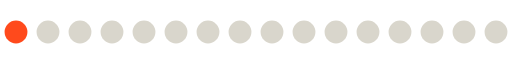
t = 0.00 s
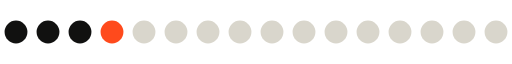
t = 0.39 s
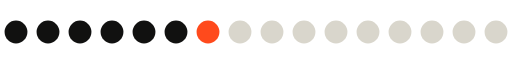
t = 0.81 s
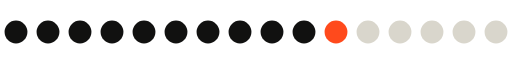
t = 1.20 s
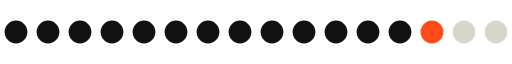
t = 1.59 s
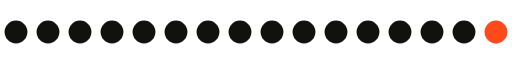
t = 1.95 s

The animated SVG that drew these frames (rendered in a browser with its animation timeline set to each time). Animation: 16 CSS @keyframes rules; one cycle of 2.40 s, repeats indefinitely.

<svg xmlns="http://www.w3.org/2000/svg" viewBox="0 0 224 14" width="448" height="28"><title>0X00 progress</title><style>circle{animation:2.40s steps(1,end) infinite}@keyframes p0{0%{fill:#D9D6CC}0.000%{fill:#FF4A1C}5.000%,100%{fill:#111110}}.p0{animation-name:p0}@keyframes p1{0%{fill:#D9D6CC}5.000%{fill:#FF4A1C}10.000%,100%{fill:#111110}}.p1{animation-name:p1}@keyframes p2{0%{fill:#D9D6CC}10.000%{fill:#FF4A1C}15.000%,100%{fill:#111110}}.p2{animation-name:p2}@keyframes p3{0%{fill:#D9D6CC}15.000%{fill:#FF4A1C}20.000%,100%{fill:#111110}}.p3{animation-name:p3}@keyframes p4{0%{fill:#D9D6CC}20.000%{fill:#FF4A1C}25.000%,100%{fill:#111110}}.p4{animation-name:p4}@keyframes p5{0%{fill:#D9D6CC}25.000%{fill:#FF4A1C}30.000%,100%{fill:#111110}}.p5{animation-name:p5}@keyframes p6{0%{fill:#D9D6CC}30.000%{fill:#FF4A1C}35.000%,100%{fill:#111110}}.p6{animation-name:p6}@keyframes p7{0%{fill:#D9D6CC}35.000%{fill:#FF4A1C}40.000%,100%{fill:#111110}}.p7{animation-name:p7}@keyframes p8{0%{fill:#D9D6CC}40.000%{fill:#FF4A1C}45.000%,100%{fill:#111110}}.p8{animation-name:p8}@keyframes p9{0%{fill:#D9D6CC}45.000%{fill:#FF4A1C}50.000%,100%{fill:#111110}}.p9{animation-name:p9}@keyframes p10{0%{fill:#D9D6CC}50.000%{fill:#FF4A1C}55.000%,100%{fill:#111110}}.p10{animation-name:p10}@keyframes p11{0%{fill:#D9D6CC}55.000%{fill:#FF4A1C}60.000%,100%{fill:#111110}}.p11{animation-name:p11}@keyframes p12{0%{fill:#D9D6CC}60.000%{fill:#FF4A1C}65.000%,100%{fill:#111110}}.p12{animation-name:p12}@keyframes p13{0%{fill:#D9D6CC}65.000%{fill:#FF4A1C}70.000%,100%{fill:#111110}}.p13{animation-name:p13}@keyframes p14{0%{fill:#D9D6CC}70.000%{fill:#FF4A1C}75.000%,100%{fill:#111110}}.p14{animation-name:p14}@keyframes p15{0%{fill:#D9D6CC}75.000%,100%{fill:#FF4A1C}}.p15{animation-name:p15}</style><circle cx="7" cy="7" r="5" class="p0" fill="#D9D6CC"/><circle cx="21" cy="7" r="5" class="p1" fill="#D9D6CC"/><circle cx="35" cy="7" r="5" class="p2" fill="#D9D6CC"/><circle cx="49" cy="7" r="5" class="p3" fill="#D9D6CC"/><circle cx="63" cy="7" r="5" class="p4" fill="#D9D6CC"/><circle cx="77" cy="7" r="5" class="p5" fill="#D9D6CC"/><circle cx="91" cy="7" r="5" class="p6" fill="#D9D6CC"/><circle cx="105" cy="7" r="5" class="p7" fill="#D9D6CC"/><circle cx="119" cy="7" r="5" class="p8" fill="#D9D6CC"/><circle cx="133" cy="7" r="5" class="p9" fill="#D9D6CC"/><circle cx="147" cy="7" r="5" class="p10" fill="#D9D6CC"/><circle cx="161" cy="7" r="5" class="p11" fill="#D9D6CC"/><circle cx="175" cy="7" r="5" class="p12" fill="#D9D6CC"/><circle cx="189" cy="7" r="5" class="p13" fill="#D9D6CC"/><circle cx="203" cy="7" r="5" class="p14" fill="#D9D6CC"/><circle cx="217" cy="7" r="5" class="p15" fill="#D9D6CC"/></svg>
